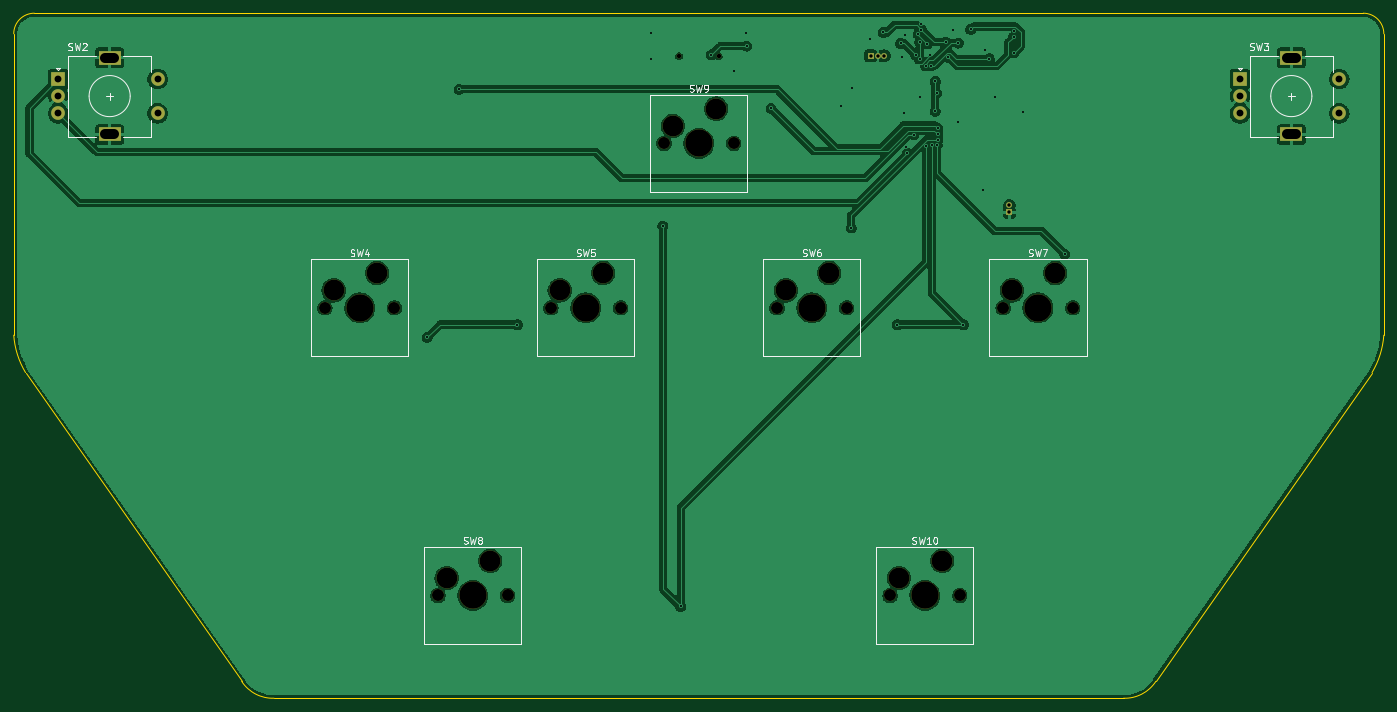
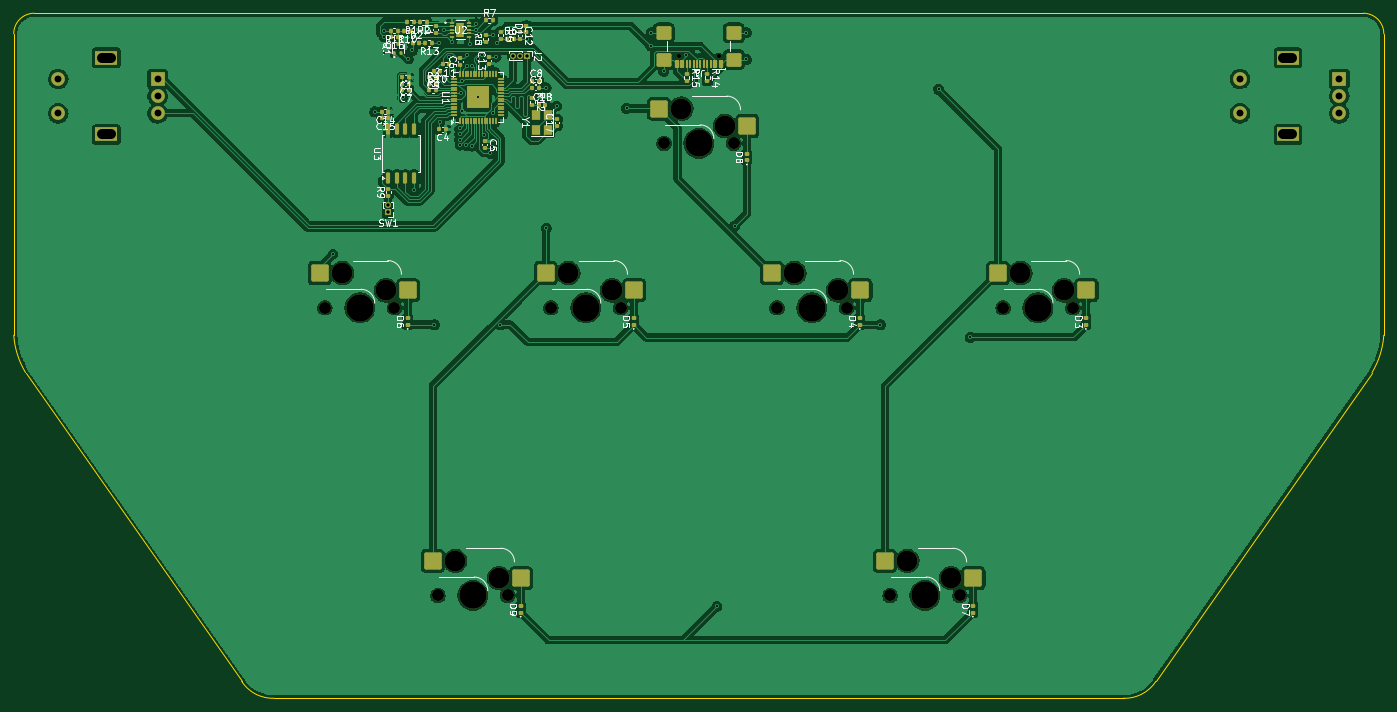
Circuit board: 11 layer files. Board 200.0 x 100.0 mm.
- bottom_copper: PH-AC-B_Cu.gbr (236606 bytes)
- bottom_mask: PH-AC-B_Mask.gbr (11126 bytes)
- paste: PH-AC-B_Paste.gbr (9359 bytes)
- bottom_silk: PH-AC-B_Silkscreen.gbr (74534 bytes)
- outline: PH-AC-Edge_Cuts.gbr (1189 bytes)
- top_copper: PH-AC-F_Cu.gbr (142134 bytes)
- top_mask: PH-AC-F_Mask.gbr (2456 bytes)
- paste: PH-AC-F_Paste.gbr (458 bytes)
- top_silk: PH-AC-F_Silkscreen.gbr (20403 bytes)
- drill: PH-AC-NPTH-drl.gbr (1900 bytes)
- drill: PH-AC-PTH-drl.gbr (2856 bytes)

=== bottom_copper: PH-AC-B_Cu.gbr (236606 bytes, source omitted) ===
=== bottom_mask: PH-AC-B_Mask.gbr (11126 bytes, source omitted) ===
=== paste: PH-AC-B_Paste.gbr (9359 bytes, source omitted) ===
=== bottom_silk: PH-AC-B_Silkscreen.gbr (74534 bytes, source omitted) ===
=== outline: PH-AC-Edge_Cuts.gbr ===
%TF.GenerationSoftware,KiCad,Pcbnew,8.0.4*%
%TF.CreationDate,2024-07-22T04:35:25+08:00*%
%TF.ProjectId,PH-AC,50482d41-432e-46b6-9963-61645f706362,rev?*%
%TF.SameCoordinates,PX405f7e0PY328b740*%
%TF.FileFunction,Profile,NP*%
%FSLAX46Y46*%
G04 Gerber Fmt 4.6, Leading zero omitted, Abs format (unit mm)*
G04 Created by KiCad (PCBNEW 8.0.4) date 2024-07-22 04:35:25*
%MOMM*%
%LPD*%
G01*
G04 APERTURE LIST*
%TA.AperFunction,Profile*%
%ADD10C,0.050000*%
%TD*%
G04 APERTURE END LIST*
D10*
X198279613Y-52457695D02*
X166720386Y-97542304D01*
X3000000Y0D02*
X197000000Y0D01*
X2Y-47000000D02*
X0Y-3000000D01*
X38000000Y-99999999D02*
G75*
G02*
X33279624Y-97542297I-177200J5421599D01*
G01*
X1720388Y-52457695D02*
G75*
G02*
X-17Y-47000001I10561612J6329295D01*
G01*
X0Y-3000000D02*
G75*
G02*
X3000000Y0I3000000J0D01*
G01*
X197000000Y0D02*
G75*
G02*
X200000000Y-3000000I0J-3000000D01*
G01*
X162000000Y-99999999D02*
X38000000Y-99999999D01*
X199999999Y-47000000D02*
G75*
G02*
X198279597Y-52457685I-12281999J871600D01*
G01*
X33279614Y-97542304D02*
X1720388Y-52457695D01*
X200000000Y-3000000D02*
X199999999Y-47000000D01*
X166720386Y-97542304D02*
G75*
G02*
X162000000Y-100000011I-4543186J2963904D01*
G01*
M02*

=== top_copper: PH-AC-F_Cu.gbr (142134 bytes, source omitted) ===
=== top_mask: PH-AC-F_Mask.gbr ===
%TF.GenerationSoftware,KiCad,Pcbnew,8.0.4*%
%TF.CreationDate,2024-07-22T04:35:25+08:00*%
%TF.ProjectId,PH-AC,50482d41-432e-46b6-9963-61645f706362,rev?*%
%TF.SameCoordinates,PX405f7e0PY328b740*%
%TF.FileFunction,Soldermask,Top*%
%TF.FilePolarity,Negative*%
%FSLAX46Y46*%
G04 Gerber Fmt 4.6, Leading zero omitted, Abs format (unit mm)*
G04 Created by KiCad (PCBNEW 8.0.4) date 2024-07-22 04:35:25*
%MOMM*%
%LPD*%
G01*
G04 APERTURE LIST*
%ADD10C,1.750000*%
%ADD11C,3.050000*%
%ADD12C,4.000000*%
%ADD13R,2.000000X2.000000*%
%ADD14C,2.000000*%
%ADD15R,3.200000X2.000000*%
%ADD16C,0.650000*%
%ADD17R,0.850000X0.850000*%
%ADD18O,0.850000X0.850000*%
G04 APERTURE END LIST*
D10*
%TO.C,SW4*%
X45420000Y-43000000D03*
D11*
X46690000Y-40460000D03*
D12*
X50500000Y-43000000D03*
D11*
X53040000Y-37920000D03*
D10*
X55580000Y-43000000D03*
%TD*%
%TO.C,SW9*%
X94920000Y-19000000D03*
D11*
X96190000Y-16460000D03*
D12*
X100000000Y-19000000D03*
D11*
X102540000Y-13920000D03*
D10*
X105080000Y-19000000D03*
%TD*%
%TO.C,SW7*%
X144420000Y-43000000D03*
D11*
X145690000Y-40460000D03*
D12*
X149500000Y-43000000D03*
D11*
X152040000Y-37920000D03*
D10*
X154580000Y-43000000D03*
%TD*%
%TO.C,SW5*%
X78420000Y-43000000D03*
D11*
X79690000Y-40460000D03*
D12*
X83500000Y-43000000D03*
D11*
X86040000Y-37920000D03*
D10*
X88580000Y-43000000D03*
%TD*%
%TO.C,SW8*%
X61920000Y-85000000D03*
D11*
X63190000Y-82460000D03*
D12*
X67000000Y-85000000D03*
D11*
X69540000Y-79920000D03*
D10*
X72080000Y-85000000D03*
%TD*%
%TO.C,SW6*%
X111420000Y-43000000D03*
D11*
X112690000Y-40460000D03*
D12*
X116500000Y-43000000D03*
D11*
X119040000Y-37920000D03*
D10*
X121580000Y-43000000D03*
%TD*%
%TO.C,SW10*%
X127920000Y-85000000D03*
D11*
X129190000Y-82460000D03*
D12*
X133000000Y-85000000D03*
D11*
X135540000Y-79920000D03*
D10*
X138080000Y-85000000D03*
%TD*%
D13*
%TO.C,SW3*%
X179000000Y-9600000D03*
D14*
X179000000Y-14600000D03*
X179000000Y-12100000D03*
D15*
X186500000Y-6500000D03*
X186500000Y-17700000D03*
D14*
X193500000Y-14600000D03*
X193500000Y-9600000D03*
%TD*%
D13*
%TO.C,SW2*%
X6500000Y-9600000D03*
D14*
X6500000Y-14600000D03*
X6500000Y-12100000D03*
D15*
X14000000Y-6500000D03*
X14000000Y-17700000D03*
D14*
X21000000Y-14600000D03*
X21000000Y-9600000D03*
%TD*%
D16*
%TO.C,J1*%
X97110000Y-6280000D03*
X102890000Y-6280000D03*
%TD*%
D17*
%TO.C,SW1*%
X145350000Y-29060000D03*
D18*
X145350000Y-28060000D03*
%TD*%
D17*
%TO.C,J2*%
X125100000Y-6200000D03*
D18*
X126100000Y-6200000D03*
X127100000Y-6200000D03*
%TD*%
M02*

=== paste: PH-AC-F_Paste.gbr ===
%TF.GenerationSoftware,KiCad,Pcbnew,8.0.4*%
%TF.CreationDate,2024-07-22T04:35:25+08:00*%
%TF.ProjectId,PH-AC,50482d41-432e-46b6-9963-61645f706362,rev?*%
%TF.SameCoordinates,PX405f7e0PY328b740*%
%TF.FileFunction,Paste,Top*%
%TF.FilePolarity,Positive*%
%FSLAX46Y46*%
G04 Gerber Fmt 4.6, Leading zero omitted, Abs format (unit mm)*
G04 Created by KiCad (PCBNEW 8.0.4) date 2024-07-22 04:35:25*
%MOMM*%
%LPD*%
G01*
G04 APERTURE LIST*
G04 APERTURE END LIST*
M02*

=== top_silk: PH-AC-F_Silkscreen.gbr (20403 bytes, source omitted) ===
=== drill: PH-AC-NPTH-drl.gbr ===
%TF.GenerationSoftware,KiCad,Pcbnew,8.0.4*%
%TF.CreationDate,2024-07-22T04:35:14+08:00*%
%TF.ProjectId,PH-AC,50482d41-432e-46b6-9963-61645f706362,rev?*%
%TF.SameCoordinates,PX405f7e0PY328b740*%
%TF.FileFunction,NonPlated,1,2,NPTH,Drill*%
%TF.FilePolarity,Positive*%
%FSLAX46Y46*%
G04 Gerber Fmt 4.6, Leading zero omitted, Abs format (unit mm)*
G04 Created by KiCad (PCBNEW 8.0.4) date 2024-07-22 04:35:14*
%MOMM*%
%LPD*%
G01*
G04 APERTURE LIST*
%TA.AperFunction,ComponentDrill*%
%ADD10C,0.650000*%
%TD*%
%TA.AperFunction,ComponentDrill*%
%ADD11C,1.750000*%
%TD*%
%TA.AperFunction,ComponentDrill*%
%ADD12C,3.050000*%
%TD*%
%TA.AperFunction,ComponentDrill*%
%ADD13C,4.000000*%
%TD*%
G04 APERTURE END LIST*
D10*
%TO.C,J1*%
X97110000Y-6280000D03*
X102890000Y-6280000D03*
D11*
%TO.C,SW4*%
X45420000Y-43000000D03*
X55580000Y-43000000D03*
%TO.C,SW8*%
X61920000Y-85000000D03*
X72080000Y-85000000D03*
%TO.C,SW5*%
X78420000Y-43000000D03*
X88580000Y-43000000D03*
%TO.C,SW9*%
X94920000Y-19000000D03*
X105080000Y-19000000D03*
%TO.C,SW6*%
X111420000Y-43000000D03*
X121580000Y-43000000D03*
%TO.C,SW10*%
X127920000Y-85000000D03*
X138080000Y-85000000D03*
%TO.C,SW7*%
X144420000Y-43000000D03*
X154580000Y-43000000D03*
D12*
%TO.C,SW4*%
X46690000Y-40460000D03*
X53040000Y-37920000D03*
%TO.C,SW8*%
X63190000Y-82460000D03*
X69540000Y-79920000D03*
%TO.C,SW5*%
X79690000Y-40460000D03*
X86040000Y-37920000D03*
%TO.C,SW9*%
X96190000Y-16460000D03*
X102540000Y-13920000D03*
%TO.C,SW6*%
X112690000Y-40460000D03*
X119040000Y-37920000D03*
%TO.C,SW10*%
X129190000Y-82460000D03*
X135540000Y-79920000D03*
%TO.C,SW7*%
X145690000Y-40460000D03*
X152040000Y-37920000D03*
D13*
%TO.C,SW4*%
X50500000Y-43000000D03*
%TO.C,SW8*%
X67000000Y-85000000D03*
%TO.C,SW5*%
X83500000Y-43000000D03*
%TO.C,SW9*%
X100000000Y-19000000D03*
%TO.C,SW6*%
X116500000Y-43000000D03*
%TO.C,SW10*%
X133000000Y-85000000D03*
%TO.C,SW7*%
X149500000Y-43000000D03*
M02*

=== drill: PH-AC-PTH-drl.gbr ===
%TF.GenerationSoftware,KiCad,Pcbnew,8.0.4*%
%TF.CreationDate,2024-07-22T04:35:14+08:00*%
%TF.ProjectId,PH-AC,50482d41-432e-46b6-9963-61645f706362,rev?*%
%TF.SameCoordinates,PX405f7e0PY328b740*%
%TF.FileFunction,Plated,1,2,PTH,Mixed*%
%TF.FilePolarity,Positive*%
%FSLAX46Y46*%
G04 Gerber Fmt 4.6, Leading zero omitted, Abs format (unit mm)*
G04 Created by KiCad (PCBNEW 8.0.4) date 2024-07-22 04:35:14*
%MOMM*%
%LPD*%
G01*
G04 APERTURE LIST*
%TA.AperFunction,ViaDrill*%
%ADD10C,0.300000*%
%TD*%
%TA.AperFunction,ComponentDrill*%
%ADD11C,0.500000*%
%TD*%
%TA.AperFunction,ComponentDrill*%
%ADD12C,1.000000*%
%TD*%
G04 aperture for slot hole*
%TA.AperFunction,ComponentDrill*%
%ADD13C,1.500000*%
%TD*%
G04 APERTURE END LIST*
D10*
X60350000Y-47300000D03*
X65000000Y-11100000D03*
X73500000Y-45450000D03*
X93050000Y-2850000D03*
X93050000Y-6750000D03*
X94750000Y-31050000D03*
X97350000Y-86600000D03*
X101823060Y-6080000D03*
X105100000Y-8500000D03*
X106950000Y-2850000D03*
X107000000Y-4800000D03*
X110550000Y-13900000D03*
X120750000Y-13550000D03*
X122250000Y-31350000D03*
X122300000Y-10850000D03*
X125050000Y-3750000D03*
X126950000Y-2800000D03*
X129000000Y-45450000D03*
X129450000Y-4400000D03*
X129600000Y-6400000D03*
X130000735Y-14499265D03*
X130050000Y-3200000D03*
X130200000Y-19600000D03*
X130426471Y-20426471D03*
X131424265Y-17724265D03*
X131650000Y-6050000D03*
X132050735Y-3050735D03*
X132250000Y-6750000D03*
X132250000Y-12250000D03*
X132250735Y-4199265D03*
X132478810Y-1521190D03*
X132493556Y-2384466D03*
X133100000Y-7650000D03*
X133150000Y-19400000D03*
X133350000Y-4450000D03*
X133800000Y-6100000D03*
X133900003Y-7650000D03*
X134000000Y-19300000D03*
X134500000Y-14300000D03*
X134550000Y-9950000D03*
X134750000Y-11650000D03*
X134797842Y-19241241D03*
X134893292Y-16796208D03*
X134896785Y-17648231D03*
X134903186Y-18448208D03*
X136050000Y-4250000D03*
X136450000Y-6450000D03*
X137150000Y-2520000D03*
X137800000Y-15850000D03*
X137900000Y-4350000D03*
X138600000Y-45450000D03*
X139700000Y-2350000D03*
X141550000Y-25750000D03*
X141800000Y-5400000D03*
X142400000Y-6650000D03*
X143250000Y-12300000D03*
X145950000Y-2550000D03*
X145950000Y-3450000D03*
X146000000Y-5800000D03*
X147300000Y-14400000D03*
X153400000Y-35150000D03*
D11*
%TO.C,J2*%
X125100000Y-6200000D03*
X126100000Y-6200000D03*
X127100000Y-6200000D03*
%TO.C,SW1*%
X145350000Y-28060000D03*
X145350000Y-29060000D03*
D12*
%TO.C,SW2*%
X6500000Y-9600000D03*
X6500000Y-12100000D03*
X6500000Y-14600000D03*
X21000000Y-9600000D03*
X21000000Y-14600000D03*
%TO.C,SW3*%
X179000000Y-9600000D03*
X179000000Y-12100000D03*
X179000000Y-14600000D03*
X193500000Y-9600000D03*
X193500000Y-14600000D03*
D13*
%TO.C,SW2*%
X14650000Y-6500000D02*
X13350000Y-6500000D01*
X14650000Y-17700000D02*
X13350000Y-17700000D01*
%TO.C,SW3*%
X187150000Y-6500000D02*
X185850000Y-6500000D01*
X187150000Y-17700000D02*
X185850000Y-17700000D01*
M02*
